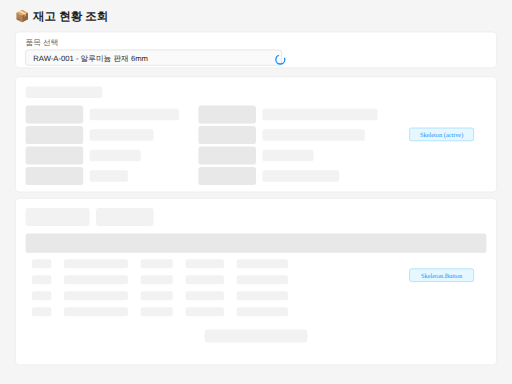
t = 0.00 s
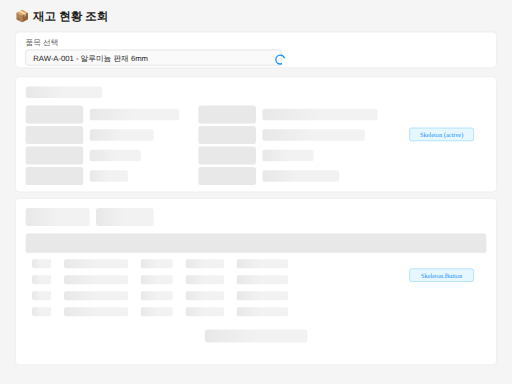
t = 0.25 s
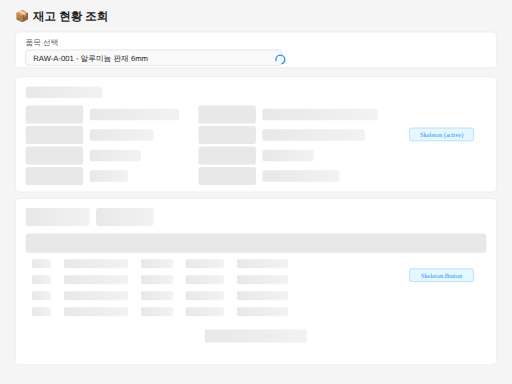
t = 0.50 s
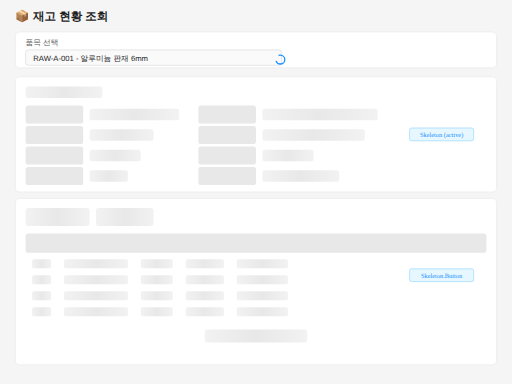
t = 0.75 s
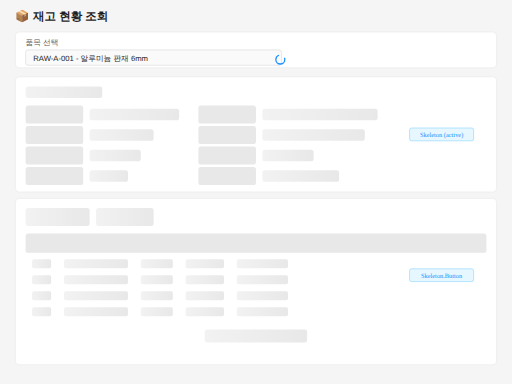
t = 1.00 s
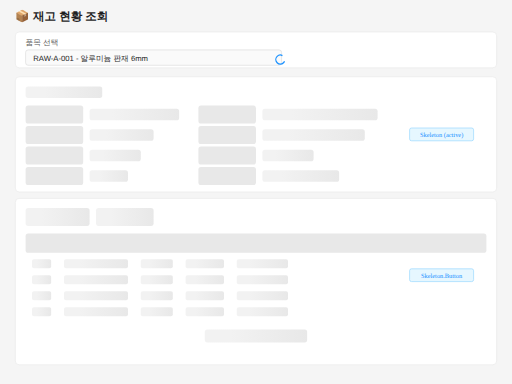
t = 1.13 s

The animated SVG that drew these frames (rendered in a browser with its animation timeline set to each time). Animation: 4 SMIL elements (animate=3,animateTransform=1); one cycle of 1.50 s, repeats indefinitely.

<svg xmlns="http://www.w3.org/2000/svg" viewBox="0 0 800 600">
  <defs>
    <style>
      .bg { fill: #f5f5f5; }
      .card { fill: white; stroke: #e8e8e8; stroke-width: 1; rx: 6; }
      .title { font-family: -apple-system, BlinkMacSystemFont, 'Segoe UI', sans-serif; font-size: 18px; font-weight: 600; fill: #1f1f1f; }
      .label { font-family: -apple-system, BlinkMacSystemFont, 'Segoe UI', sans-serif; font-size: 12px; fill: #595959; }
      .value { font-family: -apple-system, BlinkMacSystemFont, 'Segoe UI', sans-serif; font-size: 12px; fill: #1f1f1f; }
      .input-filled { fill: #fafafa; stroke: #d9d9d9; stroke-width: 1; rx: 4; }
      .skeleton { fill: #f2f2f2; rx: 4; }
      .skeleton-dark { fill: #e8e8e8; rx: 4; }
    </style>

    <!-- Skeleton animation -->
    <linearGradient id="skeleton-gradient" x1="0%" y1="0%" x2="100%" y2="0%">
      <stop offset="0%" style="stop-color:#f2f2f2">
        <animate attributeName="offset" values="-2;1" dur="1.5s" repeatCount="indefinite"/>
      </stop>
      <stop offset="50%" style="stop-color:#e8e8e8">
        <animate attributeName="offset" values="-1;2" dur="1.5s" repeatCount="indefinite"/>
      </stop>
      <stop offset="100%" style="stop-color:#f2f2f2">
        <animate attributeName="offset" values="0;3" dur="1.5s" repeatCount="indefinite"/>
      </stop>
    </linearGradient>
  </defs>

  <!-- Background -->
  <rect class="bg" width="800" height="600"/>

  <!-- Page Title -->
  <text class="title" x="24" y="32">📦 재고 현황 조회</text>

  <!-- Item Select Card -->
  <rect class="card" x="24" y="50" width="752" height="56"/>
  <text class="label" x="40" y="70">품목 선택</text>
  <rect class="input-filled" x="40" y="78" width="400" height="24"/>
  <text class="value" x="52" y="95">RAW-A-001 - 알루미늄 판재 6mm</text>

  <!-- Loading Spinner indicator -->
  <g transform="translate(430, 85)">
    <circle cx="8" cy="8" r="7" fill="none" stroke="#1890ff" stroke-width="2" stroke-dasharray="30,10">
      <animateTransform attributeName="transform" type="rotate" from="0 8 8" to="360 8 8" dur="1s" repeatCount="indefinite"/>
    </circle>
  </g>

  <!-- Detail Descriptions Skeleton -->
  <rect class="card" x="24" y="120" width="752" height="180"/>

  <!-- Title skeleton -->
  <rect fill="url(#skeleton-gradient)" x="40" y="135" width="120" height="18" rx="4"/>

  <!-- Descriptions skeleton grid -->
  <g transform="translate(40, 165)">
    <!-- Row 1 -->
    <rect class="skeleton-dark" x="0" y="0" width="90" height="28"/>
    <rect fill="url(#skeleton-gradient)" x="100" y="5" width="140" height="18" rx="4"/>
    <rect class="skeleton-dark" x="270" y="0" width="90" height="28"/>
    <rect fill="url(#skeleton-gradient)" x="370" y="5" width="180" height="18" rx="4"/>

    <!-- Row 2 -->
    <rect class="skeleton-dark" x="0" y="32" width="90" height="28"/>
    <rect fill="url(#skeleton-gradient)" x="100" y="37" width="100" height="18" rx="4"/>
    <rect class="skeleton-dark" x="270" y="32" width="90" height="28"/>
    <rect fill="url(#skeleton-gradient)" x="370" y="37" width="160" height="18" rx="4"/>

    <!-- Row 3 -->
    <rect class="skeleton-dark" x="0" y="64" width="90" height="28"/>
    <rect fill="url(#skeleton-gradient)" x="100" y="69" width="80" height="18" rx="4"/>
    <rect class="skeleton-dark" x="270" y="64" width="90" height="28"/>
    <rect fill="url(#skeleton-gradient)" x="370" y="69" width="80" height="18" rx="4"/>

    <!-- Row 4 -->
    <rect class="skeleton-dark" x="0" y="96" width="90" height="28"/>
    <rect fill="url(#skeleton-gradient)" x="100" y="101" width="60" height="18" rx="4"/>
    <rect class="skeleton-dark" x="270" y="96" width="90" height="28"/>
    <rect fill="url(#skeleton-gradient)" x="370" y="101" width="120" height="18" rx="4"/>
  </g>

  <!-- Tabs Skeleton -->
  <rect class="card" x="24" y="310" width="752" height="260"/>

  <!-- Tab buttons skeleton -->
  <g transform="translate(40, 325)">
    <rect fill="url(#skeleton-gradient)" x="0" y="0" width="100" height="28" rx="4"/>
    <rect fill="url(#skeleton-gradient)" x="110" y="0" width="90" height="28" rx="4"/>
  </g>

  <!-- Tab content skeleton (table) -->
  <g transform="translate(40, 365)">
    <!-- Header row -->
    <rect class="skeleton-dark" x="0" y="0" width="720" height="30"/>

    <!-- Data rows -->
    <rect fill="url(#skeleton-gradient)" x="10" y="40" width="30" height="14" rx="3"/>
    <rect fill="url(#skeleton-gradient)" x="60" y="40" width="100" height="14" rx="3"/>
    <rect fill="url(#skeleton-gradient)" x="180" y="40" width="50" height="14" rx="3"/>
    <rect fill="url(#skeleton-gradient)" x="250" y="40" width="60" height="14" rx="3"/>
    <rect fill="url(#skeleton-gradient)" x="330" y="40" width="80" height="14" rx="3"/>

    <rect fill="url(#skeleton-gradient)" x="10" y="65" width="30" height="14" rx="3"/>
    <rect fill="url(#skeleton-gradient)" x="60" y="65" width="100" height="14" rx="3"/>
    <rect fill="url(#skeleton-gradient)" x="180" y="65" width="50" height="14" rx="3"/>
    <rect fill="url(#skeleton-gradient)" x="250" y="65" width="60" height="14" rx="3"/>
    <rect fill="url(#skeleton-gradient)" x="330" y="65" width="80" height="14" rx="3"/>

    <rect fill="url(#skeleton-gradient)" x="10" y="90" width="30" height="14" rx="3"/>
    <rect fill="url(#skeleton-gradient)" x="60" y="90" width="100" height="14" rx="3"/>
    <rect fill="url(#skeleton-gradient)" x="180" y="90" width="50" height="14" rx="3"/>
    <rect fill="url(#skeleton-gradient)" x="250" y="90" width="60" height="14" rx="3"/>
    <rect fill="url(#skeleton-gradient)" x="330" y="90" width="80" height="14" rx="3"/>

    <rect fill="url(#skeleton-gradient)" x="10" y="115" width="30" height="14" rx="3"/>
    <rect fill="url(#skeleton-gradient)" x="60" y="115" width="100" height="14" rx="3"/>
    <rect fill="url(#skeleton-gradient)" x="180" y="115" width="50" height="14" rx="3"/>
    <rect fill="url(#skeleton-gradient)" x="250" y="115" width="60" height="14" rx="3"/>
    <rect fill="url(#skeleton-gradient)" x="330" y="115" width="80" height="14" rx="3"/>

    <!-- Pagination skeleton -->
    <g transform="translate(280, 150)">
      <rect fill="url(#skeleton-gradient)" x="0" y="0" width="160" height="20" rx="4"/>
    </g>
  </g>

  <!-- Annotations -->
  <g transform="translate(640, 200)">
    <rect x="0" y="0" width="100" height="20" rx="3" fill="#e6f7ff" stroke="#91d5ff"/>
    <text x="50" y="14" text-anchor="middle" font-size="10" fill="#1890ff">Skeleton (active)</text>
  </g>

  <g transform="translate(640, 420)">
    <rect x="0" y="0" width="100" height="20" rx="3" fill="#e6f7ff" stroke="#91d5ff"/>
    <text x="50" y="14" text-anchor="middle" font-size="10" fill="#1890ff">Skeleton.Button</text>
  </g>
</svg>
